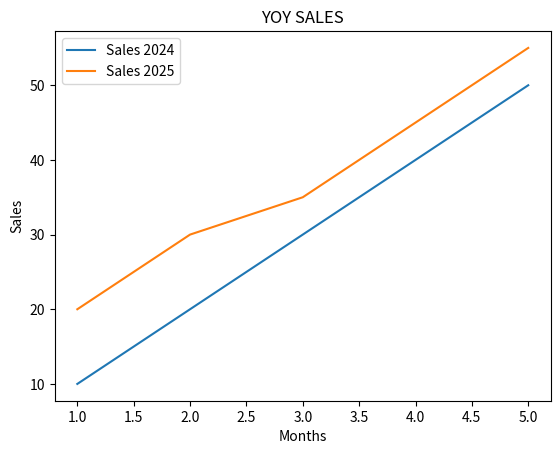

Recreate this plot in Python.
import matplotlib.pyplot as plt
x = [1,2,3,4,5]
y1 = [10,20,30,40,50]
y2 = [20,30,35,45,55]

plt.plot(x,y1,label ='Sales 2024')
plt.plot(x,y2,label ='Sales 2025')

plt.title("YOY SALES")
plt.xlabel("Months")
plt.ylabel("Sales")

plt.legend()
plt.show()
